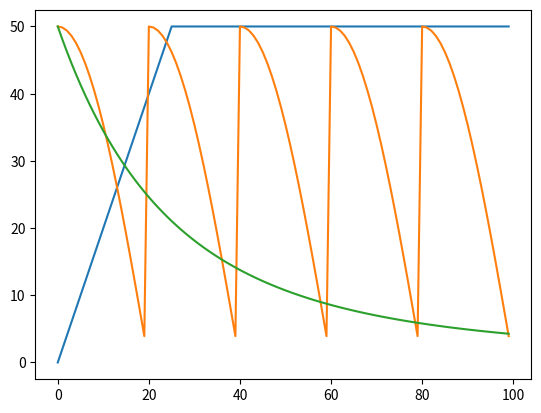
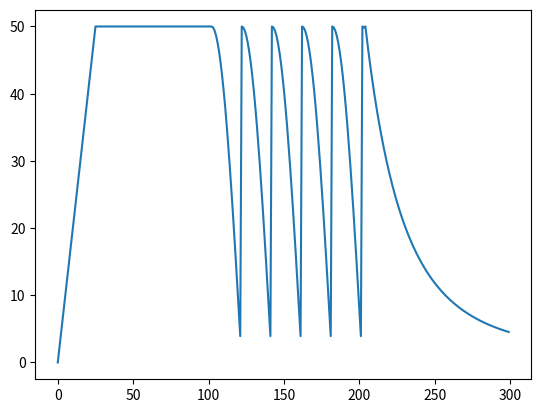

Recreate these plots in Python, in order.
import math
import numpy as np


class Schedule(object):
    def __init__(self, steps=None, a_min=None, a_max=None):
        self.current_step = 0
        self.min = a_min
        self.max = a_max
        self.steps = steps
        self.current_value = np.nan
        self.current_step = 0

    def step(self, current_step=None):
        if self.steps is not None and self.current_step > self.steps:
            raise StopIteration

        if current_step is None:
            self.current_step += 1
        else:
            self.current_step = current_step

    def value(self):
        return np.clip(self.current_value, a_min=self.min, a_max=self.max)

    def reset(self):
        raise NotImplementedError

    def __len__(self):
        if self.steps is None:
            raise ValueError('Steps are none')
        return self.steps

    def __float__(self):
        return self.value()


class ConcatSchedule(Schedule):
    def __init__(self, schedules):
        super(ConcatSchedule, self).__init__()
        if any(sched.step is None for sched in schedules[0:len(schedules) - 1]):
            raise ValueError('Only last schedule can be infinite')

        self.schedule_index = 0
        self.schedules = schedules

    def reset(self):
        self.current_step = 0
        self.schedule_index = 0
        for sched in self.schedules:
            sched.reset()

    def step(self, current_step=None):
        self.current_step += 1
        try:
            self.schedules[self.schedule_index].step(current_step)
        except StopIteration:
            self.schedule_index += 1

    def value(self):
        return self.schedules[self.schedule_index].value()

    def __len__(self):
        return sum([len(sched) for sched in self.schedules])


class LinearSchedule(Schedule):
    def __init__(self, initial_value, increment, steps=None, a_min=None, a_max=None):
        super(LinearSchedule, self).__init__(steps, a_min, a_max)
        self.initial_value = initial_value
        self.increment = increment
        self.current_value = self.initial_value

    def step(self, current_step=None):
        super(LinearSchedule, self).step(current_step)
        self.current_value += self.increment

    def reset(self):
        self.current_value = self.initial_value
        self.current_step = 0


class ExpDecay(Schedule):
    def __init__(self, initial_value, decay, steps=None, a_min=None, a_max=None):
        super(ExpDecay, self).__init__(steps, a_min, a_max)
        self.initial_value = initial_value
        self.decay = decay
        self.steps = steps
        self.min = a_min
        self.max = a_max
        self.current_value = self.initial_value
        self.current_step = 0

    def step(self, current_step=None):
        super(ExpDecay, self).step(current_step)

        new_val = self.initial_value ** math.exp(- self.current_step * self.decay)
        self.current_value = np.clip(new_val, a_min=self.min, a_max=self.max)

    def reset(self):
        self.current_step = 0
        self.current_value = self.initial_value

    def value(self):
        return self.current_value


class CosineRestartsDecay(Schedule):
    def __init__(self, initial_value, period, steps=None, a_min=None, a_max=None):
        super(CosineRestartsDecay, self).__init__(steps, a_min, a_max)
        self.period = period
        self.initial_value = initial_value

    def step(self, current_step=None):
        super(CosineRestartsDecay, self).step(current_step)

        period_fraction = float(self.current_step % self.period) / float(self.period)
        self.current_value = self.initial_value * math.cos(0.5 * math.pi * period_fraction)

    def reset(self):
        self.current_step = 0
        self.current_value = self.initial_value


if __name__ == '__main__':
    import matplotlib.pyplot as plt


    def get_values(sched, steps=None):
        values = []
        sched.reset()

        if steps is not None:
            rng = range(steps)
        else:
            rng = range(len(sched))

        for _ in rng:
            values.append(sched.value())
            sched.step()

        return values


    lin = LinearSchedule(0, 2, a_min=0, a_max=50, steps=100)
    cos = CosineRestartsDecay(50, 20, a_min=1, steps=100)
    exp = ExpDecay(50, 0.01, a_min=1, steps=100)

    plt.figure()
    plt.plot(get_values(lin), label='Linear')
    plt.plot(get_values(cos), label='Exp')
    plt.plot(get_values(exp), label='Exp')

    concat = ConcatSchedule([lin, cos, exp])
    plt.figure()
    plt.plot(get_values(concat, 300), label='Concat')

    plt.show()
